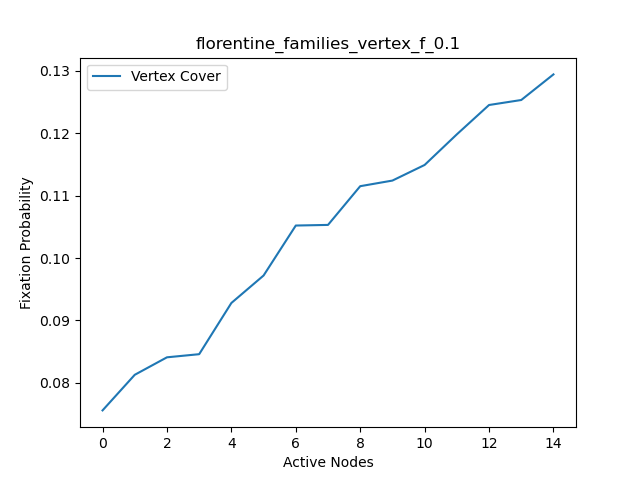

The data file committed next to this chart (first rows):
, Vertex Cover, Vertex Cover nodes
0, 0.0756, 1
1, 0.0813, 4
2, 0.0841, 12
3, 0.0846, 2
4, 0.0928, 3
5, 0.0972, 6
6, 0.1052, 8
7, 0.1053, 9
8, 0.1115, 0
9, 0.1124, 5
10, 0.1149, 7
11, 0.1198, 10
12, 0.1245, 11
13, 0.1253, 13
14, 0.1294, 14
